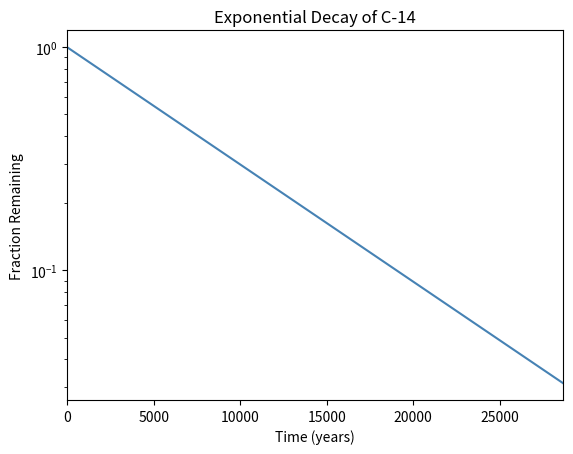

Recreate this plot in Python.
#!/usr/bin/env python3
import numpy as np
import matplotlib.pyplot as plt

x = np.arange(0, 28651, 5730)
r = np.log(0.5)
t = 5730
y = np.exp((r / t) * x)

plt.xlabel("Time (years)")
plt.ylabel("Fraction Remaining")
plt.title("Exponential Decay of C-14")
plt.yscale("log")
plt.xlim([0, 28650])
plt.plot(x, y, color="steelblue")
plt.show()
